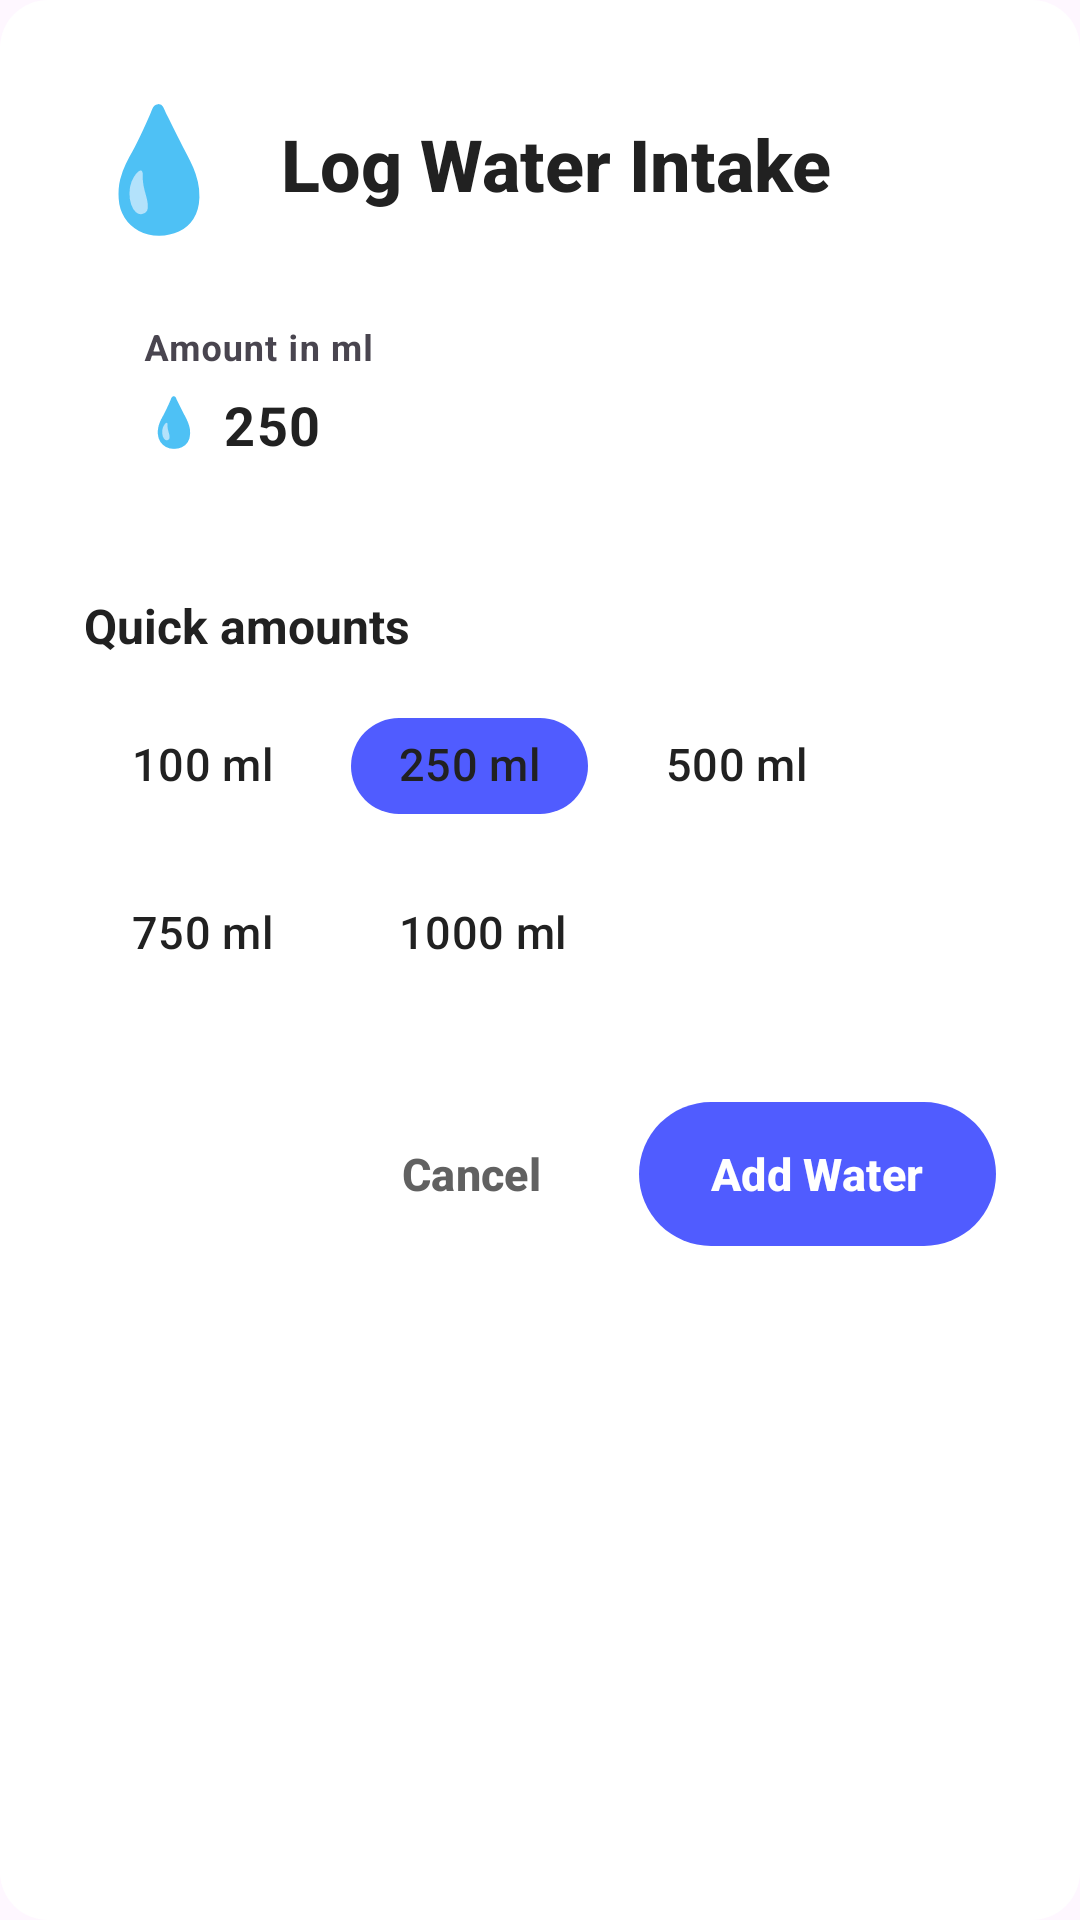

Reconstruct the res/layout file that produces this screen, plus the resources it refers to.
<!-- AndroidManifest.xml: application theme Theme.ZenSteps -->
<!-- res/layout/dialog_custom_intake.xml -->
<?xml version="1.0" encoding="utf-8"?>
<LinearLayout xmlns:android="http://schemas.android.com/apk/res/android"
    xmlns:app="http://schemas.android.com/apk/res-auto"
    android:layout_width="match_parent"
    android:layout_height="wrap_content"
    android:orientation="vertical"
    android:background="@drawable/rounded_dialog_background"
    android:padding="28dp">

    
    <LinearLayout
        android:layout_width="match_parent"
        android:layout_height="wrap_content"
        android:orientation="horizontal"
        android:gravity="center_vertical"
        android:layout_marginBottom="28dp">

        <TextView
            android:layout_width="wrap_content"
            android:layout_height="wrap_content"
            android:text="💧"
            android:textSize="40sp" />

        <TextView
            android:layout_width="0dp"
            android:layout_height="wrap_content"
            android:layout_weight="1"
            android:layout_marginStart="16dp"
            android:text="Log Water Intake"
            android:textColor="@color/text_primary"
            android:textSize="24sp"
            android:textStyle="bold"
            android:fontFamily="sans-serif-medium" />

    </LinearLayout>

    
    <com.google.android.material.textfield.TextInputLayout
        android:layout_width="match_parent"
        android:layout_height="wrap_content"
        android:layout_marginBottom="24dp"
        android:hint="Amount in ml"
        app:boxBackgroundColor="@color/surface_card"
        app:boxBackgroundMode="filled"
        app:boxCornerRadiusTopStart="16dp"
        app:boxCornerRadiusTopEnd="16dp"
        app:boxCornerRadiusBottomStart="16dp"
        app:boxCornerRadiusBottomEnd="16dp"
        app:boxStrokeWidth="0dp"
        app:boxStrokeWidthFocused="2dp"
        app:hintTextColor="@color/primary_coral"
        app:prefixText="💧 "
        app:prefixTextColor="@color/primary_coral">

        <com.google.android.material.textfield.TextInputEditText
            android:id="@+id/amountEditText"
            android:layout_width="match_parent"
            android:layout_height="wrap_content"
            android:inputType="number"
            android:text="250"
            android:textColor="@color/text_primary"
            android:textSize="18sp"
            android:textStyle="bold"
            android:padding="20dp" />

    </com.google.android.material.textfield.TextInputLayout>

    
    <TextView
        android:layout_width="match_parent"
        android:layout_height="wrap_content"
        android:layout_marginBottom="12dp"
        android:text="Quick amounts"
        android:textColor="@color/text_primary"
        android:textSize="16sp"
        android:textStyle="bold" />

    <com.google.android.material.chip.ChipGroup
        android:id="@+id/quickAmountsChipGroup"
        android:layout_width="match_parent"
        android:layout_height="wrap_content"
        android:layout_marginBottom="28dp"
        app:singleLine="false"
        app:chipSpacingHorizontal="10dp"
        app:chipSpacingVertical="8dp">

        <com.google.android.material.chip.Chip
            android:id="@+id/chip100ml"
            style="@style/Widget.Material3.Chip.Assist"
            android:layout_width="wrap_content"
            android:layout_height="48dp"
            android:text="100 ml"
            android:textSize="15sp"
            app:chipBackgroundColor="@color/surface_card"
            app:chipCornerRadius="24dp"
            app:chipStrokeWidth="0dp" />

        <com.google.android.material.chip.Chip
            android:id="@+id/chip250ml"
            style="@style/Widget.Material3.Chip.Assist"
            android:layout_width="wrap_content"
            android:layout_height="48dp"
            android:checked="true"
            android:text="250 ml"
            android:textSize="15sp"
            app:chipBackgroundColor="@color/primary_coral"
            app:chipCornerRadius="24dp"
            app:chipStrokeWidth="0dp" />

        <com.google.android.material.chip.Chip
            android:id="@+id/chip500ml"
            style="@style/Widget.Material3.Chip.Assist"
            android:layout_width="wrap_content"
            android:layout_height="48dp"
            android:text="500 ml"
            android:textSize="15sp"
            app:chipBackgroundColor="@color/surface_card"
            app:chipCornerRadius="24dp"
            app:chipStrokeWidth="0dp" />

        <com.google.android.material.chip.Chip
            android:id="@+id/chip750ml"
            style="@style/Widget.Material3.Chip.Assist"
            android:layout_width="wrap_content"
            android:layout_height="48dp"
            android:text="750 ml"
            android:textSize="15sp"
            app:chipBackgroundColor="@color/surface_card"
            app:chipCornerRadius="24dp"
            app:chipStrokeWidth="0dp" />

        <com.google.android.material.chip.Chip
            android:id="@+id/chip1000ml"
            style="@style/Widget.Material3.Chip.Assist"
            android:layout_width="wrap_content"
            android:layout_height="48dp"
            android:text="1000 ml"
            android:textSize="15sp"
            app:chipBackgroundColor="@color/surface_card"
            app:chipCornerRadius="24dp"
            app:chipStrokeWidth="0dp" />

    </com.google.android.material.chip.ChipGroup>

    
    <LinearLayout
        android:layout_width="match_parent"
        android:layout_height="wrap_content"
        android:orientation="horizontal"
        android:gravity="end">

        <com.google.android.material.button.MaterialButton
            android:id="@+id/cancelButton"
            style="@style/Widget.Material3.Button.TextButton"
            android:layout_width="wrap_content"
            android:layout_height="56dp"
            android:layout_marginEnd="12dp"
            android:paddingStart="28dp"
            android:paddingEnd="28dp"
            android:text="Cancel"
            android:textColor="@color/text_secondary"
            android:textSize="15sp"
            android:textStyle="bold"
            app:cornerRadius="28dp" />

        <com.google.android.material.button.MaterialButton
            android:id="@+id/addButton"
            android:layout_width="wrap_content"
            android:layout_height="56dp"
            android:paddingStart="36dp"
            android:paddingEnd="36dp"
            android:text="Add Water"
            android:textColor="@color/surface_white"
            android:textSize="15sp"
            android:textStyle="bold"
            app:backgroundTint="@color/primary_coral"
            app:cornerRadius="28dp"
            app:elevation="4dp" />

    </LinearLayout>

</LinearLayout>
<!-- resources referenced by this layout -->
<resources>
  <color name="primary_coral">#505CFF</color>
  <color name="surface_card">#FFFFFF</color>
  <color name="surface_white">#FFFFFF</color>
  <color name="text_primary">#212121</color>
  <color name="text_secondary">@color/text_secondary_vintage</color>
  <!-- drawable rounded_dialog_background (drawable) -->
  <?xml version="1.0" encoding="utf-8"?>
  <shape xmlns:android="http://schemas.android.com/apk/res/android"
      android:shape="rectangle">
      <solid android:color="@color/surface_white" />
      <corners android:radius="16dp" />
  </shape>
  <style name="Theme.ZenSteps" parent="Base.Theme.ZenSteps" />
  <color name="text_secondary_vintage">#616161</color>
  <color name="retro_blue">#2196F3</color>
  <color name="white">#FFFFFFFF</color>
  <color name="retro_sky">#64B5F6</color>
  <color name="retro_blue_dark">#1565C0</color>
  <color name="surface_vintage">#F5F7FA</color>
  <color name="text_primary_vintage">#212121</color>
  <color name="border_medium_vintage">#BBDEFB</color>
  <color name="gradient_start_vintage">#2196F3</color>
  <style name="TextAppearance.ZenSteps.HeadlineLarge" parent="TextAppearance.Material3.HeadlineLarge">
          <item name="fontFamily">sans-serif-medium</item>
          <item name="android:textSize">32sp</item>
          <item name="android:textColor">?attr/colorOnSurface</item>
      </style>
  <style name="TextAppearance.ZenSteps.HeadlineSmall" parent="TextAppearance.Material3.HeadlineSmall">
          <item name="fontFamily">sans-serif-medium</item>
          <item name="android:textSize">20sp</item>
          <item name="android:textColor">?attr/colorOnSurface</item>
      </style>
  <style name="TextAppearance.ZenSteps.TitleLarge" parent="TextAppearance.Material3.TitleLarge">
          <item name="fontFamily">sans-serif</item>
          <item name="android:textSize">18sp</item>
          <item name="android:textColor">?attr/colorOnSurface</item>
      </style>
  <style name="TextAppearance.ZenSteps.TitleMedium" parent="TextAppearance.Material3.TitleMedium">
          <item name="fontFamily">sans-serif</item>
          <item name="android:textSize">16sp</item>
          <item name="android:textColor">?attr/colorOnSurface</item>
      </style>
  <style name="TextAppearance.ZenSteps.TitleSmall" parent="TextAppearance.Material3.TitleSmall">
          <item name="fontFamily">sans-serif</item>
          <item name="android:textSize">14sp</item>
          <item name="android:textColor">?attr/colorOnSurfaceVariant</item>
      </style>
  <style name="TextAppearance.ZenSteps.BodyLarge" parent="TextAppearance.Material3.BodyLarge">
          <item name="fontFamily">sans-serif</item>
          <item name="android:textSize">16sp</item>
          <item name="android:textColor">?attr/colorOnSurface</item>
      </style>
  <style name="TextAppearance.ZenSteps.BodyMedium" parent="TextAppearance.Material3.BodyMedium">
          <item name="fontFamily">sans-serif</item>
          <item name="android:textSize">14sp</item>
          <item name="android:textColor">?attr/colorOnSurface</item>
      </style>
  <style name="TextAppearance.ZenSteps.BodySmall" parent="TextAppearance.Material3.BodySmall">
          <item name="fontFamily">sans-serif</item>
          <item name="android:textSize">12sp</item>
          <item name="android:textColor">?attr/colorOnSurfaceVariant</item>
      </style>
  <style name="ShapeAppearance.ZenSteps.SmallComponent" parent="ShapeAppearance.Material3.SmallComponent">
          <item name="cornerFamily">rounded</item>
          <item name="cornerSize">12dp</item>
      </style>
  <style name="ShapeAppearance.ZenSteps.MediumComponent" parent="ShapeAppearance.Material3.MediumComponent">
          <item name="cornerFamily">rounded</item>
          <item name="cornerSize">16dp</item>
      </style>
  <style name="ShapeAppearance.ZenSteps.LargeComponent" parent="ShapeAppearance.Material3.LargeComponent">
          <item name="cornerFamily">rounded</item>
          <item name="cornerSize">20dp</item>
      </style>
</resources>
